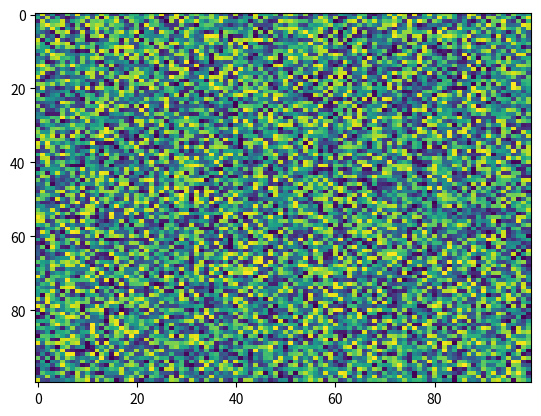

Python code for this plot:
import matplotlib.pyplot as plt
import numpy as np
X = np.random.rand(100, 100)
plt.imshow(X, 'viridis', norm=None, filternorm=True, filterrad=4.0, aspect='auto', interpolation_stage=None)
